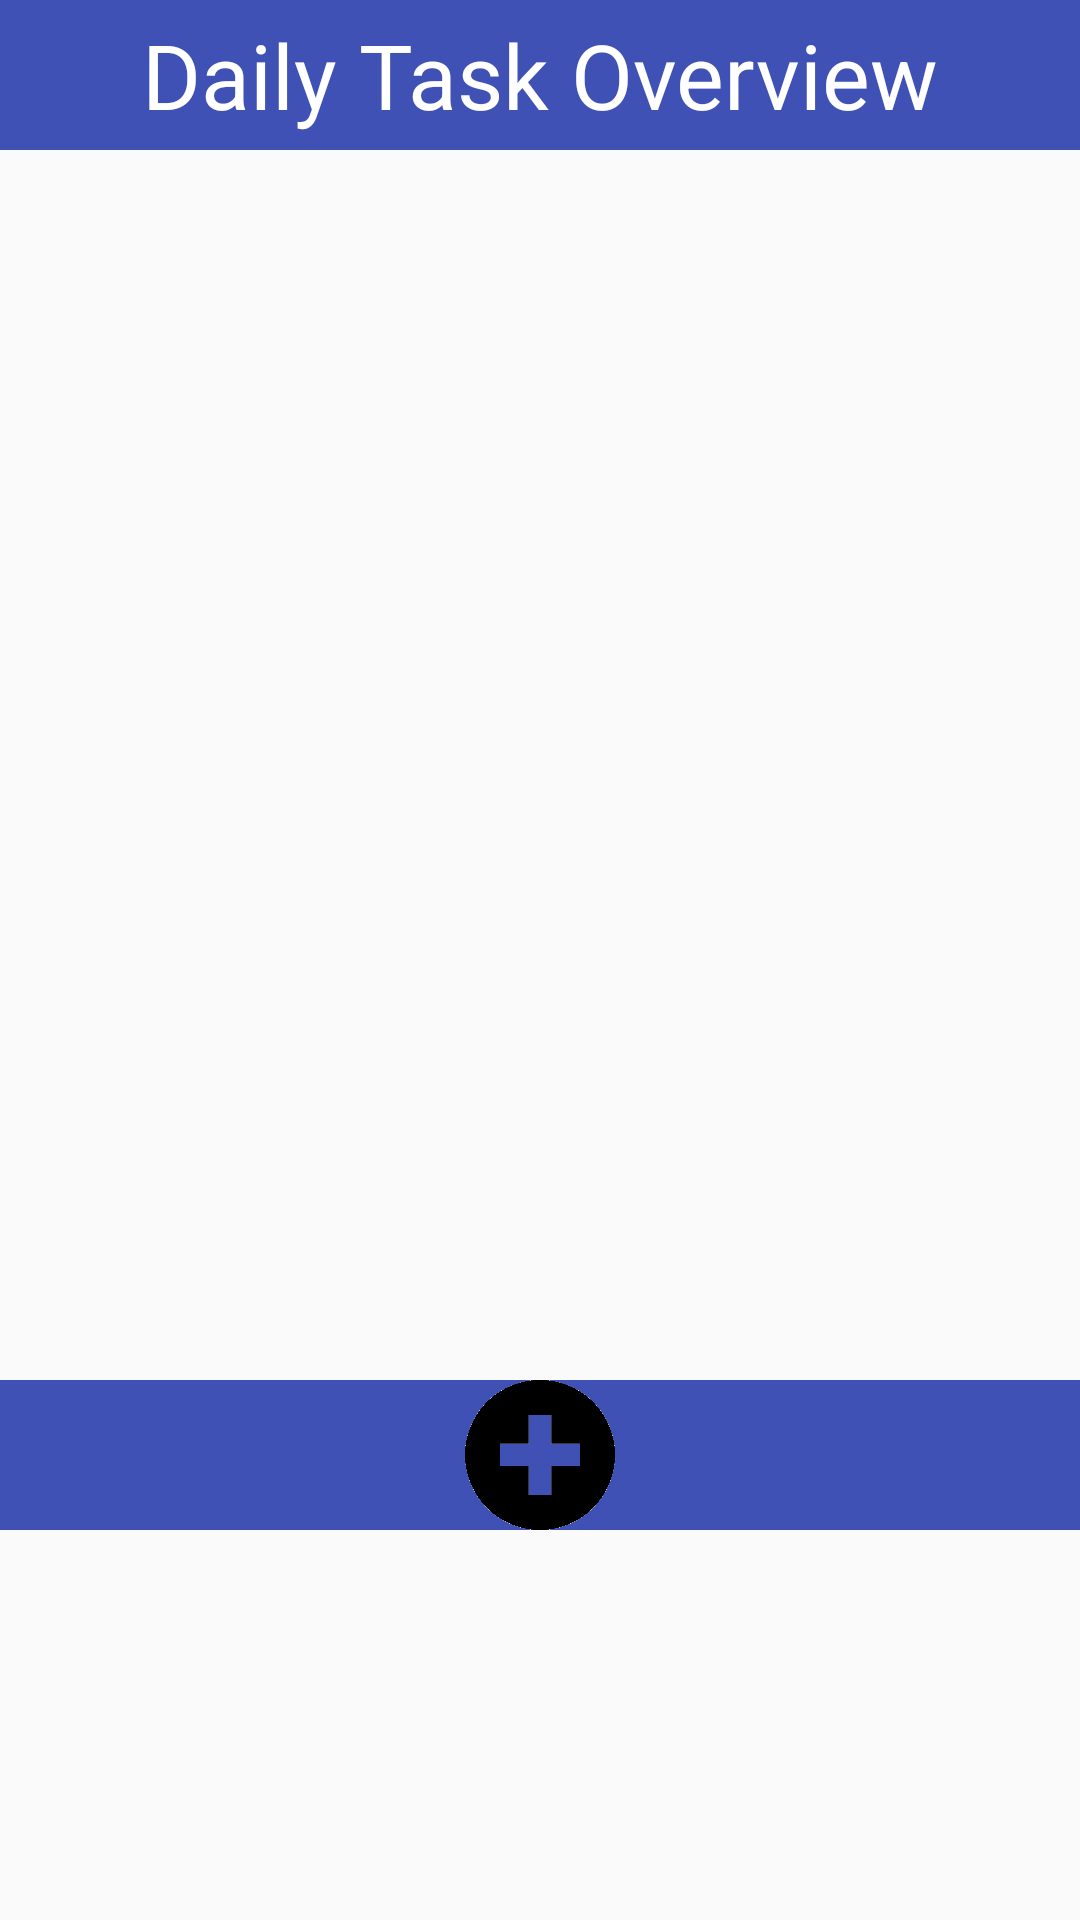

This screen was rendered from an Android layout file. Write that file and the resources it references.
<!-- AndroidManifest.xml: application theme AppTheme -->
<!-- res/layout/activity_main.xml -->
<?xml version="1.0" encoding="utf-8"?>
<RelativeLayout xmlns:android="http://schemas.android.com/apk/res/android"
    xmlns:app="http://schemas.android.com/apk/res-auto"
    android:layout_width="match_parent" android:layout_height="match_parent">

    <LinearLayout
        android:layout_width="match_parent"
        android:layout_height="match_parent"
        android:orientation="vertical">

        <LinearLayout
            android:layout_width="match_parent"
            android:layout_height="50dp"
            android:background="#3F51B5"
            android:gravity="center"
            android:orientation="horizontal">

            <TextView
                android:id="@+id/activityTitleText"
                android:layout_width="wrap_content"
                android:layout_height="wrap_content"
                android:layout_weight="1"
                android:text="Daily Task Overview"
                android:textAlignment="center"
                android:textColor="#FFFFFF"
                android:textSize="30sp" />

        </LinearLayout>

        <LinearLayout
            android:layout_width="match_parent"
            android:layout_height="370dp"
            android:layout_marginTop="20dp"
            android:orientation="horizontal">

            <ListView
                android:id="@+id/taskList"
                android:layout_width="match_parent"
                android:layout_height="380dp"
                android:layout_weight="1"/>

        </LinearLayout>

        <LinearLayout
            android:layout_width="match_parent"
            android:layout_height="50dp"
            android:layout_marginTop="20dp"
            android:background="#3F51B5"
            android:orientation="horizontal">

            <ImageView
                android:id="@+id/settingBtn"
                android:layout_width="wrap_content"
                android:layout_height="wrap_content"
                android:layout_weight="1"
                app:srcCompat="@drawable/settingbuttonicon"
                android:onClick="goSetting"/>

            <ImageView
                android:id="@+id/addingTaskBtn"
                android:layout_width="wrap_content"
                android:layout_height="wrap_content"
                android:layout_weight="1"
                app:srcCompat="@drawable/addingbuttonicon" />
        </LinearLayout>

    </LinearLayout>

</RelativeLayout>
<!-- resources referenced by this layout -->
<resources>
  <!-- drawable addingbuttonicon: png bitmap (drawable, 756882 bytes) -->
  <style name="AppTheme" parent="Theme.AppCompat.Light.NoActionBar">
          
          <item name="colorPrimary">@color/colorPrimary</item>
          
          <item name="colorPrimaryDark">@color/gray</item>
          <item name="colorAccent">@color/black</item>
          <item name="alertDialogTheme">@style/Theme.AppCompat.Light.Dialog.Alert.Self</item>
      </style>
  <color name="colorPrimary">#3f51b5</color>
  <color name="gray">#9E9E9E</color>
  <color name="black">#000000</color>
  <style name="Theme.AppCompat.Light.Dialog.Alert.Self" parent="@style/Theme.AppCompat.Light.Dialog.Alert">
          
          <item name="colorPrimary">@color/colorPrimary</item>
          <item name="colorAccent">@color/black</item>
      </style>
</resources>
